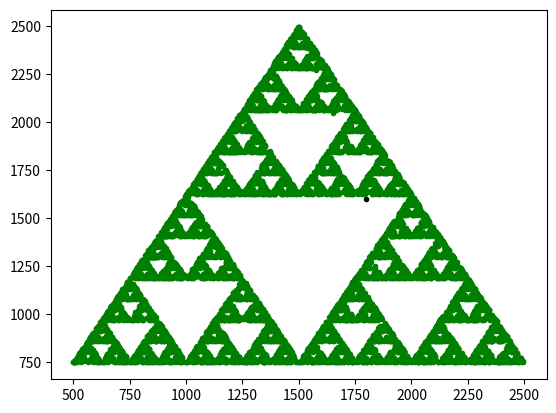

The matplotlib source for this figure:
#codigo para generar el triangulo con la union de puntos de manera aleatoria

import random
# importamos el modulo pyplot, y lo llamamos plt
import matplotlib.pyplot as plt
#tambien importamos numpy ya que lo usamos para crear y manipular matrices
import numpy as np


#print(dado)

#triangulo
#lado1
pointl1 = [500, 750]
pointl2 = [1500, 2500]
#lado2
pointl1_2 = [2500, 750]
#base
pointb1 = [500, 750]
pointb2 = [2500, 750]
x = [pointb1[0], pointb2[0], pointl1[0], pointl2[0], pointl1_2[0]]
y = [pointb1[1], pointb2[1], pointl1[1], pointl2[1], pointl1_2[1]]

plt.plot(x, y)
#eligimos un punto
p = [1800, 1600]
plt.plot(p[0], p[1], marker=".", color="black")


for i in range(10000):
    #hacemos un vector
    dado = random.randrange(0, 3) #dado de 3 caras
    puntosx = [500, 1500, 2500]
    puntosy = [750, 2500, 750]
    nx = [p[0], puntosx[dado]]
    ny = [p[1], puntosy[dado]]
    #plt.plot(nx, ny, color="white")
    #calculamos la mitad del vector, el punto medio
    m = [(p[0]+puntosx[dado])/2,(p[1]+puntosy[dado])/2]
    plt.plot(m[0], m[1], marker=".", color="green")
    
    #guardamos nuevo punto con el punto medio calculado
    p = m


plt.show()

